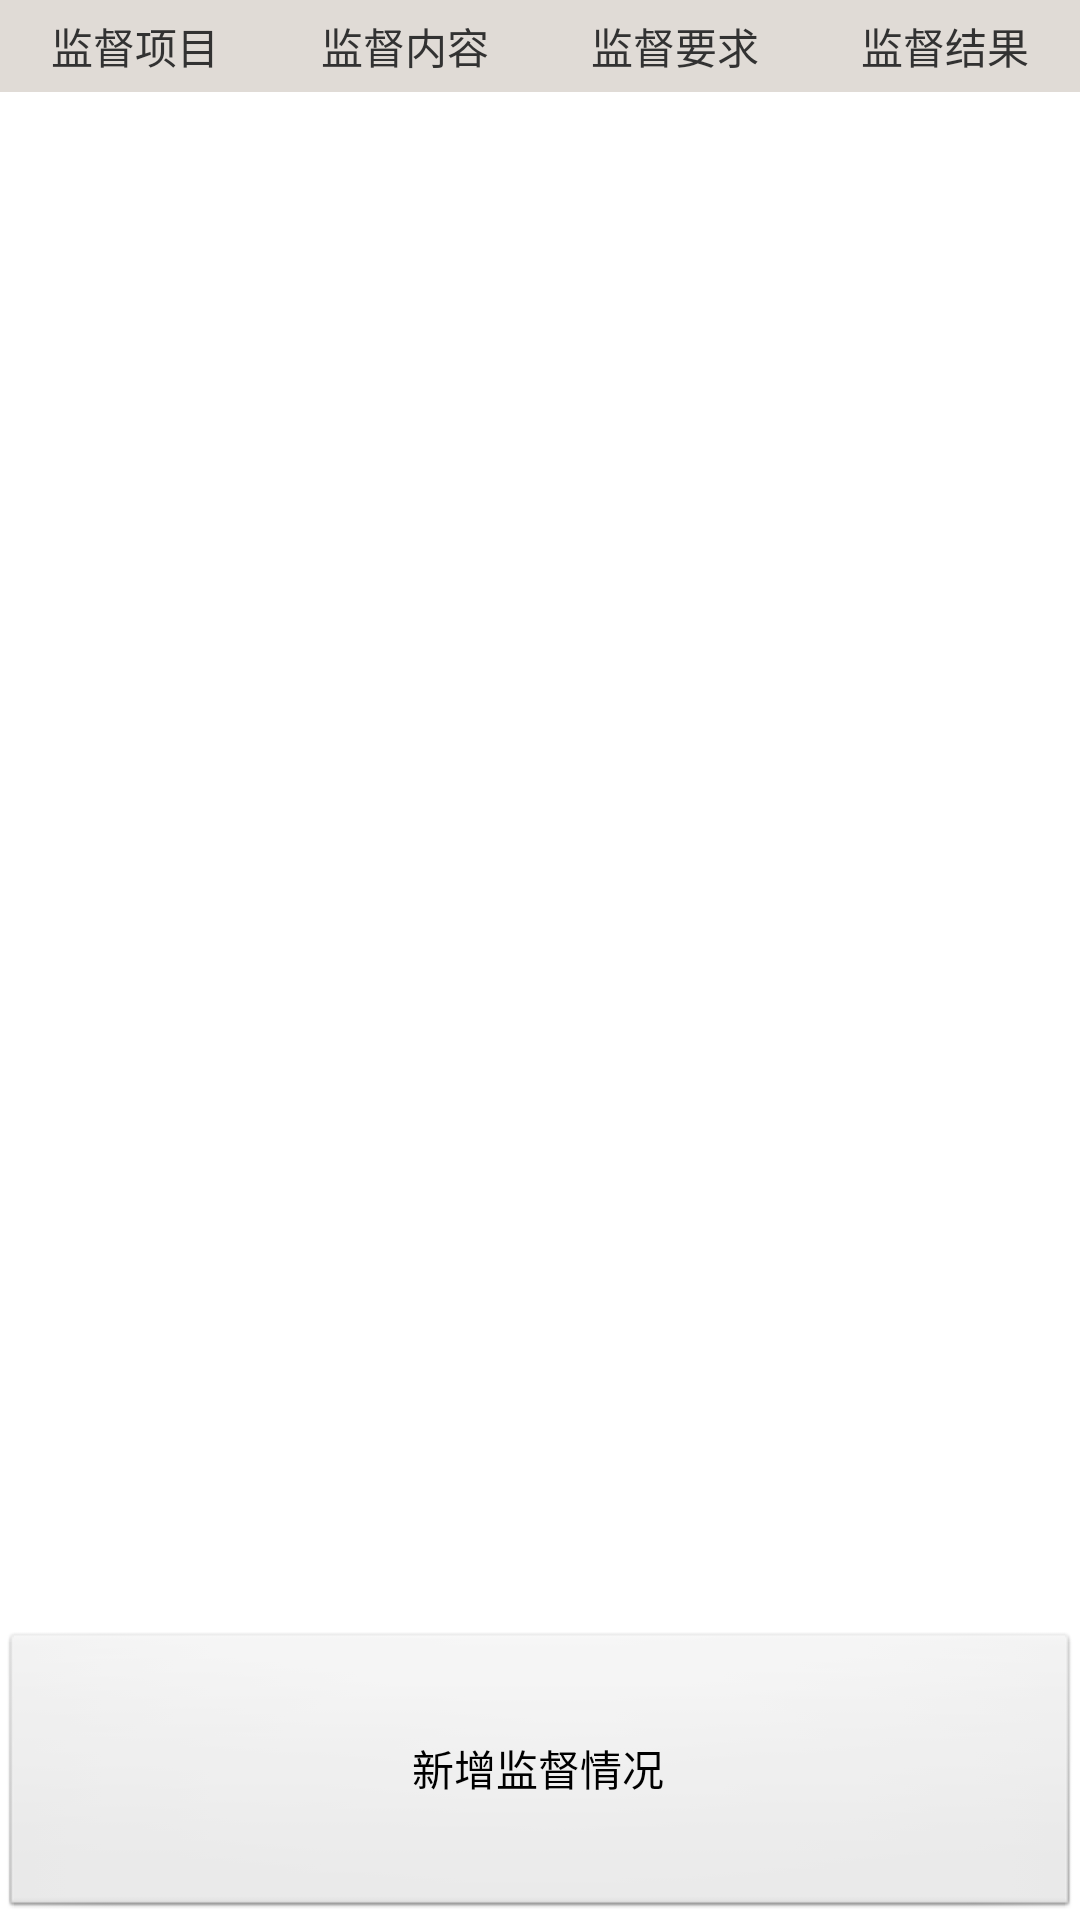

This screen was rendered from an Android layout file. Write that file and the resources it references.
<!-- AndroidManifest.xml: application theme AppTheme -->
<!-- res/layout/supervise_condition_layout.xml -->
<?xml version="1.0" encoding="utf-8"?>
<LinearLayout xmlns:android="http://schemas.android.com/apk/res/android"
    android:layout_width="match_parent"
    android:layout_height="match_parent"
    android:orientation="vertical" 
    >

    <LinearLayout
        android:layout_width="fill_parent"
        android:layout_height="wrap_content"
        android:background="#E0DBD6"
        android:orientation="horizontal" >

        <TextView
            android:layout_width="0dp"
            android:layout_height="wrap_content"
            android:layout_marginBottom="5dp"
            android:layout_marginTop="5dp"
            android:layout_weight="1"
            android:gravity="center"
            android:text="监督项目" />

        <TextView
            android:layout_width="0dp"
            android:layout_height="wrap_content"
            android:layout_marginBottom="5dp"
            android:layout_marginTop="5dp"
            android:layout_weight="1"
            android:gravity="center"
            android:text="监督内容" />

        <TextView
            android:layout_width="0dp"
            android:layout_height="wrap_content"
            android:layout_marginBottom="5dp"
            android:layout_marginTop="5dp"
            android:layout_weight="1"
            android:gravity="center"
            android:text="监督要求" />
        <TextView
            android:layout_width="0dp"
            android:layout_height="wrap_content"
            android:layout_marginBottom="5dp"
            android:layout_marginTop="5dp"
            android:layout_weight="1"
            android:gravity="center"
            android:text="监督结果" />
    </LinearLayout>

    <ListView
        android:id="@+id/supervise_condit_listview"
        android:layout_width="fill_parent"
        android:layout_height="0dip"
        android:layout_weight="8"
        android:divider="#999999"
        android:dividerHeight="1dip"
        android:scrollbars="none" />
    <Button
        android:id="@+id/btn_add_supervise_condit_conclusion"
        android:layout_width="fill_parent"
        android:layout_height="0dip"
        android:layout_weight="1.5"
        android:text="新增监督情况" />

</LinearLayout>
<!-- resources referenced by this layout -->
<resources>
  <style name="AppTheme" parent="AppBaseTheme">
          
      </style>
  <style name="AppBaseTheme" parent="android:Theme.Light">
          
      </style>
</resources>
